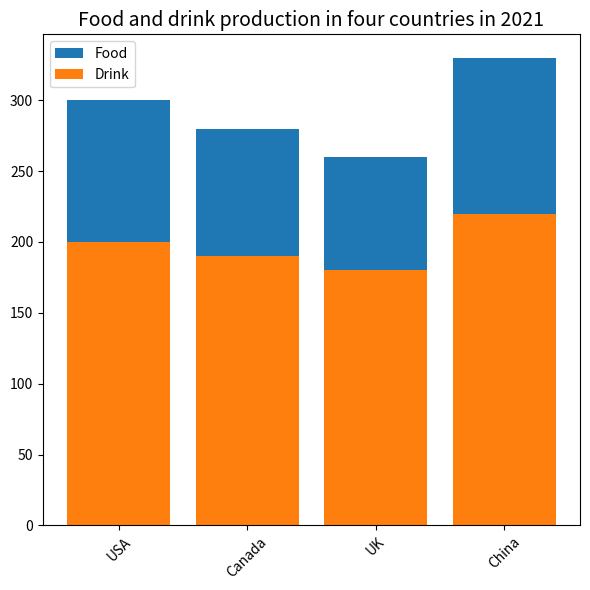

Write the Python code that produced this figure. (Note: this script raises an exception after producing the figure.)

import matplotlib.pyplot as plt

country = ['USA', 'Canada', 'UK', 'China']
Food = [100, 90, 80, 110]
Drink = [200, 190, 180, 220]

fig = plt.figure(figsize=(6,6))
ax = fig.add_subplot()
ax.bar(country, Food, bottom=Drink, label='Food')
ax.bar(country, Drink, label='Drink')
ax.legend()
plt.title('Food and drink production in four countries in 2021', fontsize=14)
plt.xticks(rotation=45)
plt.tight_layout()
plt.savefig('bar chart/png/376.png')
plt.clf()
